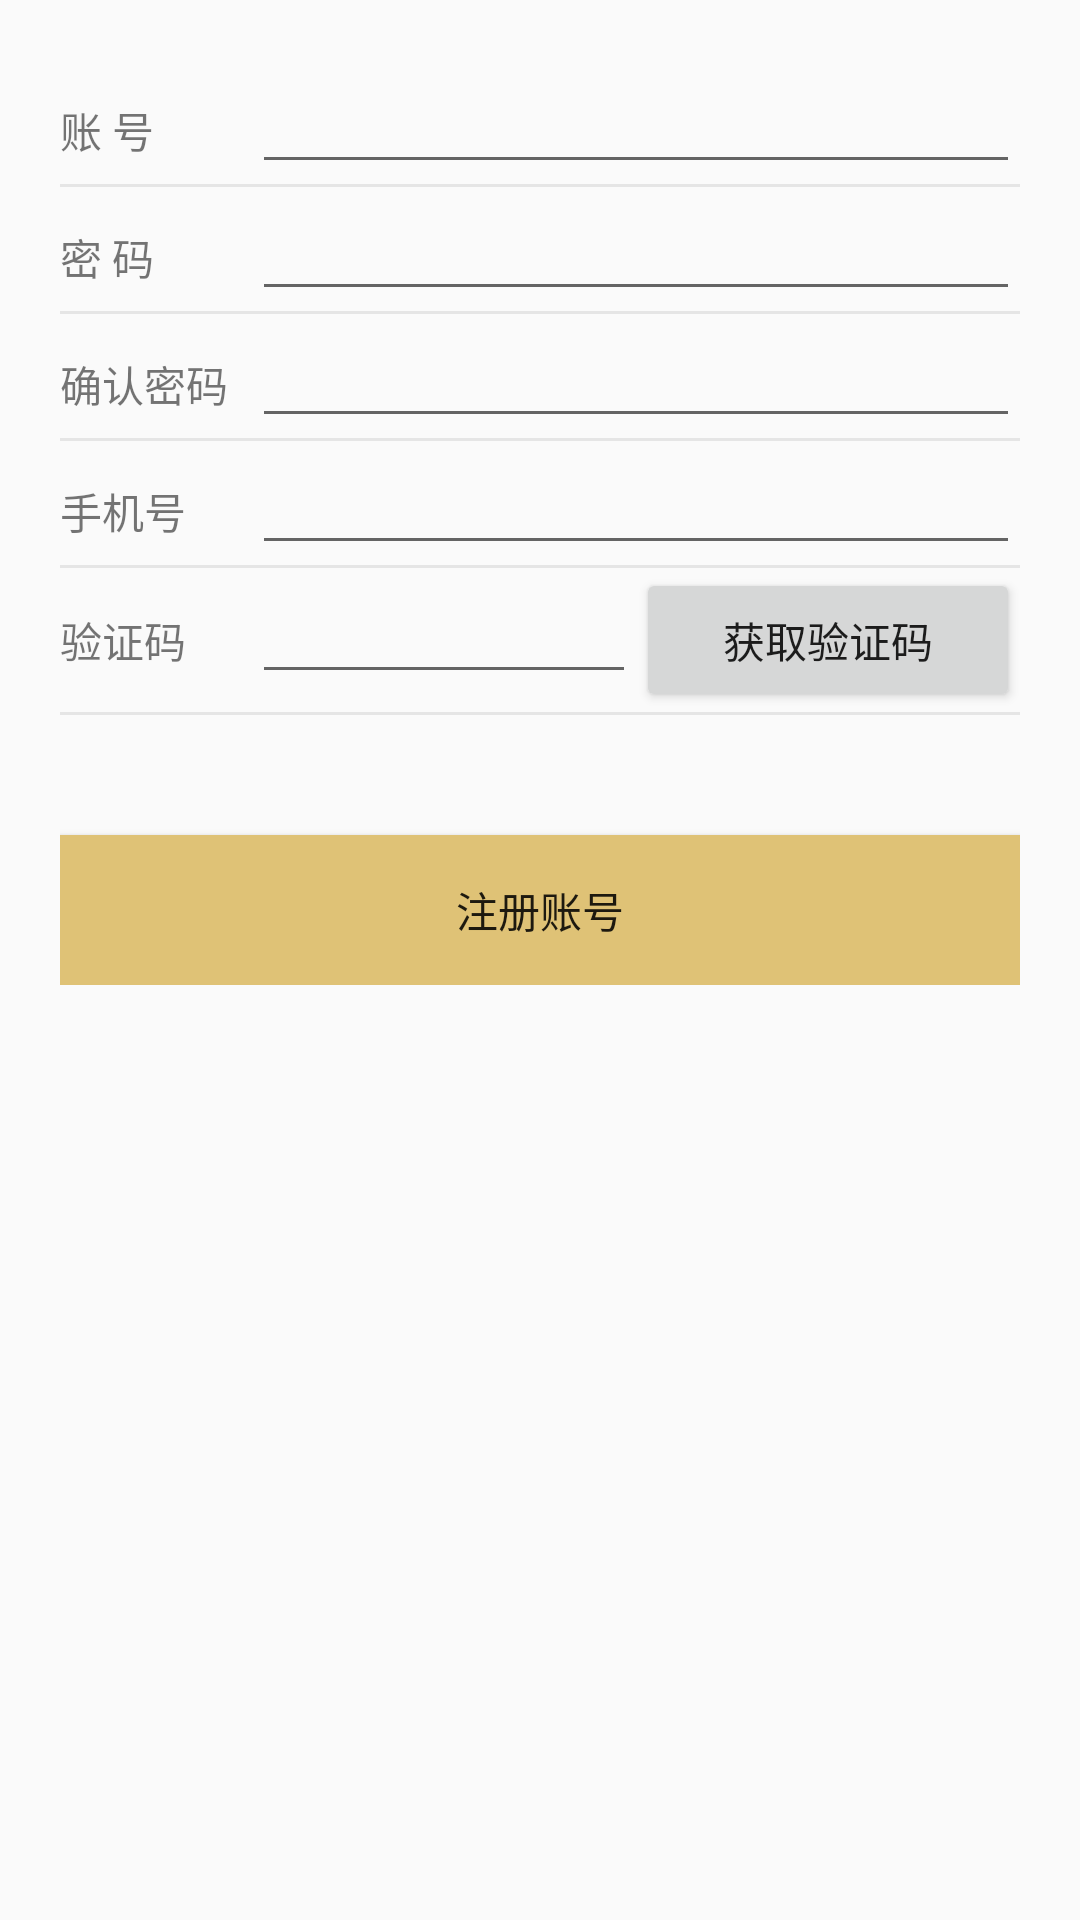

The Android layout XML behind this screen, and the referenced resources:
<!-- AndroidManifest.xml: application theme AppTheme.NoActionBar -->
<!-- res/layout/activity_register.xml -->
<?xml version="1.0" encoding="utf-8"?>
<LinearLayout xmlns:android="http://schemas.android.com/apk/res/android"
    android:layout_width="match_parent"
    android:layout_height="match_parent"
    android:orientation="vertical">

    <LinearLayout
        android:layout_width="match_parent"
        android:layout_height="wrap_content"
        android:layout_margin="20dp"
        android:orientation="vertical">

        <LinearLayout
            android:layout_width="match_parent"
            android:layout_height="wrap_content"
            android:orientation="horizontal">

            <TextView
                android:layout_width="0dp"
                android:layout_height="wrap_content"
                android:layout_weight="1"
                android:text="账 号" />

            <EditText
                android:id="@+id/et_register_account"
                android:layout_width="0dp"
                android:layout_height="wrap_content"
                android:layout_weight="4" />
        </LinearLayout>

        <View
            android:layout_width="match_parent"
            android:layout_height="1dp"
            android:background="@color/gray" />

        <LinearLayout
            android:layout_width="match_parent"
            android:layout_height="wrap_content"
            android:orientation="horizontal">

            <TextView
                android:layout_width="0dp"
                android:layout_height="wrap_content"
                android:layout_weight="1"
                android:text="密 码" />

            <EditText
                android:id="@+id/et_register_pass"
                android:layout_width="0dp"
                android:layout_height="wrap_content"
                android:layout_weight="4"
                android:inputType="textPassword" />
        </LinearLayout>

        <View
            android:layout_width="match_parent"
            android:layout_height="1dp"
            android:background="@color/gray" />

        <LinearLayout
            android:layout_width="match_parent"
            android:layout_height="wrap_content"
            android:orientation="horizontal">

            <TextView
                android:layout_width="0dp"
                android:layout_height="wrap_content"
                android:layout_weight="1"
                android:text="确认密码" />

            <EditText
                android:id="@+id/et_register_pass_2"
                android:layout_width="0dp"
                android:layout_height="wrap_content"
                android:layout_weight="4"
                android:inputType="textPassword" />
        </LinearLayout>

        <View
            android:layout_width="match_parent"
            android:layout_height="1dp"
            android:background="@color/gray" />

        <LinearLayout
            android:layout_width="match_parent"
            android:layout_height="wrap_content"
            android:orientation="horizontal">

            <TextView
                android:layout_width="0dp"
                android:layout_height="wrap_content"
                android:layout_weight="1"
                android:text="手机号" />

            <EditText
                android:id="@+id/et_register_phone"
                android:layout_width="0dp"
                android:layout_height="wrap_content"
                android:layout_weight="4" />
        </LinearLayout>

        <View
            android:layout_width="match_parent"
            android:layout_height="1dp"
            android:background="@color/gray" />

        <LinearLayout
            android:layout_width="match_parent"
            android:layout_height="wrap_content"
            android:orientation="horizontal">

            <TextView
                android:layout_width="0dp"
                android:layout_height="wrap_content"
                android:layout_weight="1"
                android:text="验证码" />

            <EditText
                android:id="@+id/et_register_sign"
                android:layout_width="0dp"
                android:layout_height="wrap_content"
                android:layout_weight="2" />

            <Button
                android:id="@+id/btn_register_getsign"
                android:layout_width="0dp"
                android:layout_height="wrap_content"
                android:layout_weight="2"
                android:text="获取验证码" />
        </LinearLayout>

        <View
            android:layout_width="match_parent"
            android:layout_height="1dp"
            android:background="@color/gray" />

        <Button
            android:id="@+id/btn_register_register"
            android:layout_width="match_parent"
            android:layout_height="50dp"
            android:layout_gravity="center"
            android:layout_marginTop="40dp"
            android:background="@color/orange2"
            android:gravity="center"
            android:text="注册账号" />
    </LinearLayout>
</LinearLayout>
<!-- resources referenced by this layout -->
<resources>
  <color name="gray">#ffe5e5e5</color>
  <color name="orange2">#ffdfc276</color>
  <style name="AppTheme.NoActionBar">
          <item name="windowActionBar">false</item>
          <item name="windowNoTitle">true</item>
      </style>
</resources>
